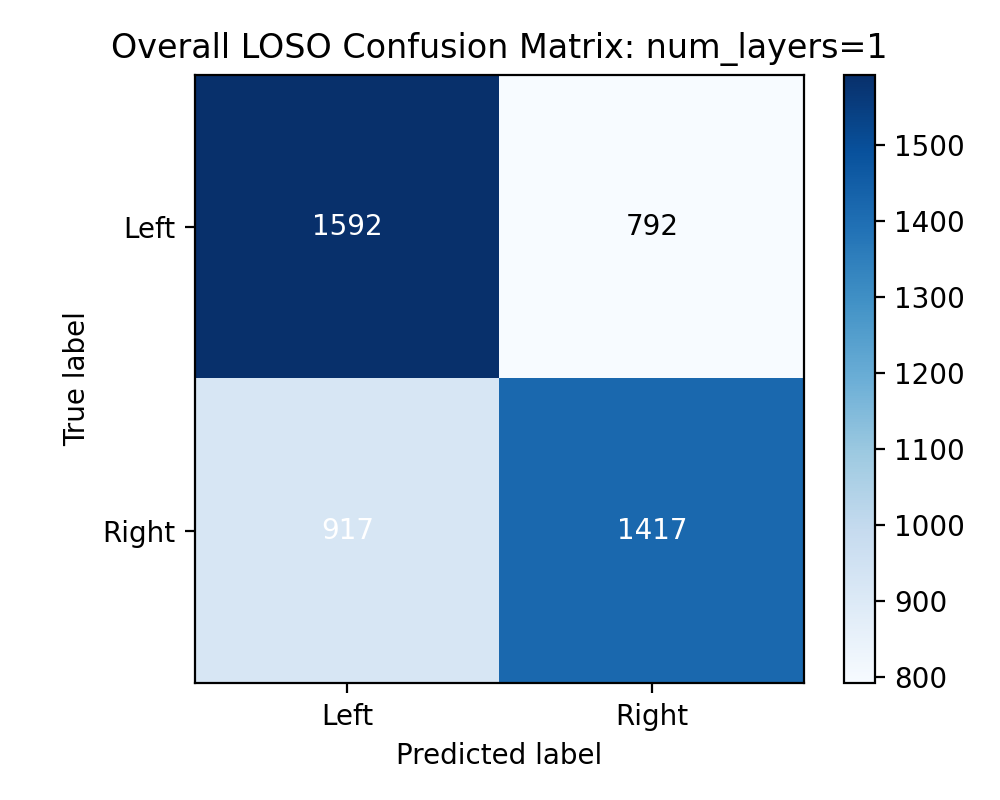

The data file committed next to this chart (first rows):
1592, 792
917, 1417
